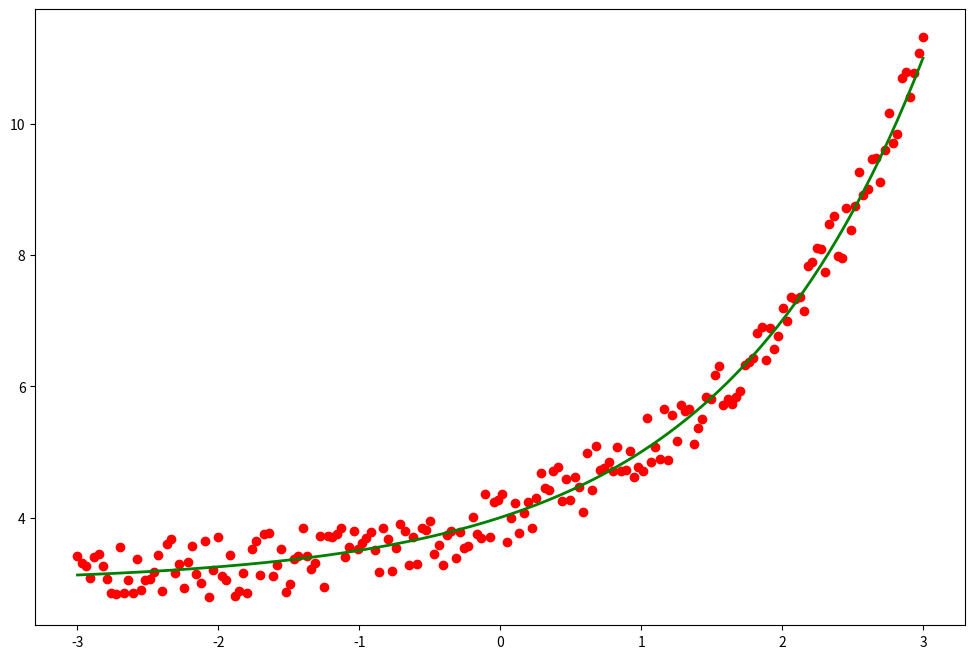

The matplotlib source for this figure:
import numpy as np
import matplotlib.pyplot as plt

def generate_data():
    X = np.linspace(-3, 3, 200).reshape(200, 1)
    y = 2 ** X + 3 + (np.random.rand(200, 1) - 0.5)
    return X, y

X, y = generate_data()

fig = plt.figure(figsize=(12, 8))

ax = fig.add_subplot(1,1,1)
ax.scatter(X, y, c= 'r')
ax.plot(X, 2 ** X + 3, c='g', linewidth=2)
plt.show()